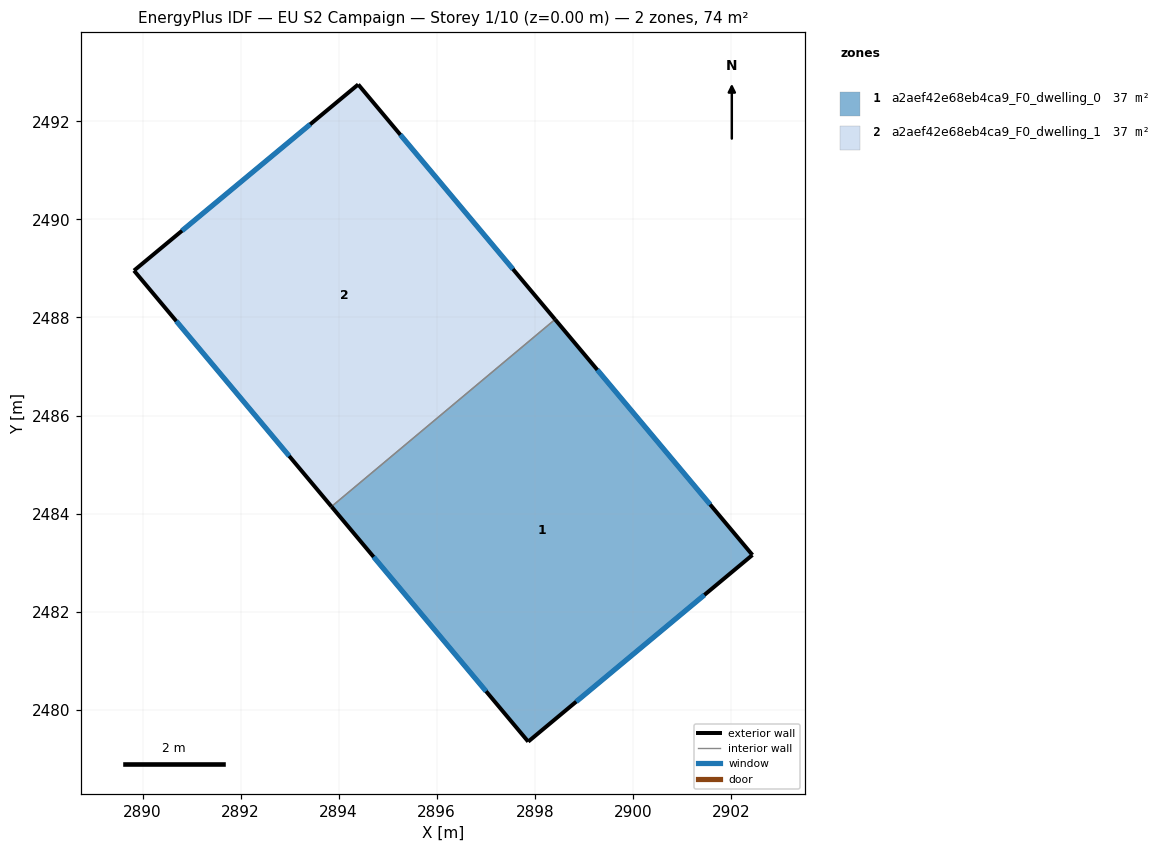
=== STOREY PLAN SPEC (per zone: floor XY polygon, exterior-wall plan segments, windows/doors) ===
zone 1: a2aef42e68eb4ca9_F0_dwelling_0  (37.2 m²)
  floor: (2898.41, 2487.96) (2902.44, 2483.16) (2897.87, 2479.35) (2893.85, 2484.14)
  exterior wall: (2902.44, 2483.16) – (2898.41, 2487.96)  [6.3 m]
    window: (2901.58, 2484.18) – (2899.28, 2486.93)  [6.1 m²]
  exterior wall: (2897.87, 2479.35) – (2902.44, 2483.16)  [6.0 m]
    window: (2898.85, 2480.16) – (2901.46, 2482.34)  [5.8 m²]
  exterior wall: (2893.85, 2484.14) – (2897.87, 2479.35)  [6.3 m]
    window: (2894.71, 2483.12) – (2897.01, 2480.38)  [6.1 m²]
  interior walls: 1
zone 2: a2aef42e68eb4ca9_F0_dwelling_1  (37.2 m²)
  floor: (2894.40, 2492.75) (2898.41, 2487.96) (2893.85, 2484.14) (2889.83, 2488.96)
  exterior wall: (2894.40, 2492.75) – (2889.83, 2488.96)  [5.9 m]
    window: (2893.42, 2491.94) – (2890.81, 2489.77)  [5.8 m²]
  exterior wall: (2898.41, 2487.96) – (2894.40, 2492.75)  [6.3 m]
    window: (2897.55, 2488.99) – (2895.26, 2491.73)  [6.1 m²]
  exterior wall: (2889.83, 2488.96) – (2893.85, 2484.14)  [6.3 m]
    window: (2890.69, 2487.93) – (2892.99, 2485.17)  [6.2 m²]
  interior walls: 1

=== DERIVED (storey summary) ===
Building: EU S2 Campaign
Storey: 1 of 10  (floor level z = 0.00 m)
Storey gross floor area: 74.5 m²
Zones on this storey: 2
  - a2aef42e68eb4ca9_F0_dwelling_0: floor 37.2 m²; exterior wall 18.5 m (55.4 m²); 3 window(s) 18.1 m²; WWR 32.7%
  - a2aef42e68eb4ca9_F0_dwelling_1: floor 37.2 m²; exterior wall 18.5 m (55.4 m²); 3 window(s) 18.1 m²; WWR 32.7%
Zone adjacency (shared interzone walls):
  - a2aef42e68eb4ca9_F0_dwelling_0 ↔ a2aef42e68eb4ca9_F0_dwelling_1